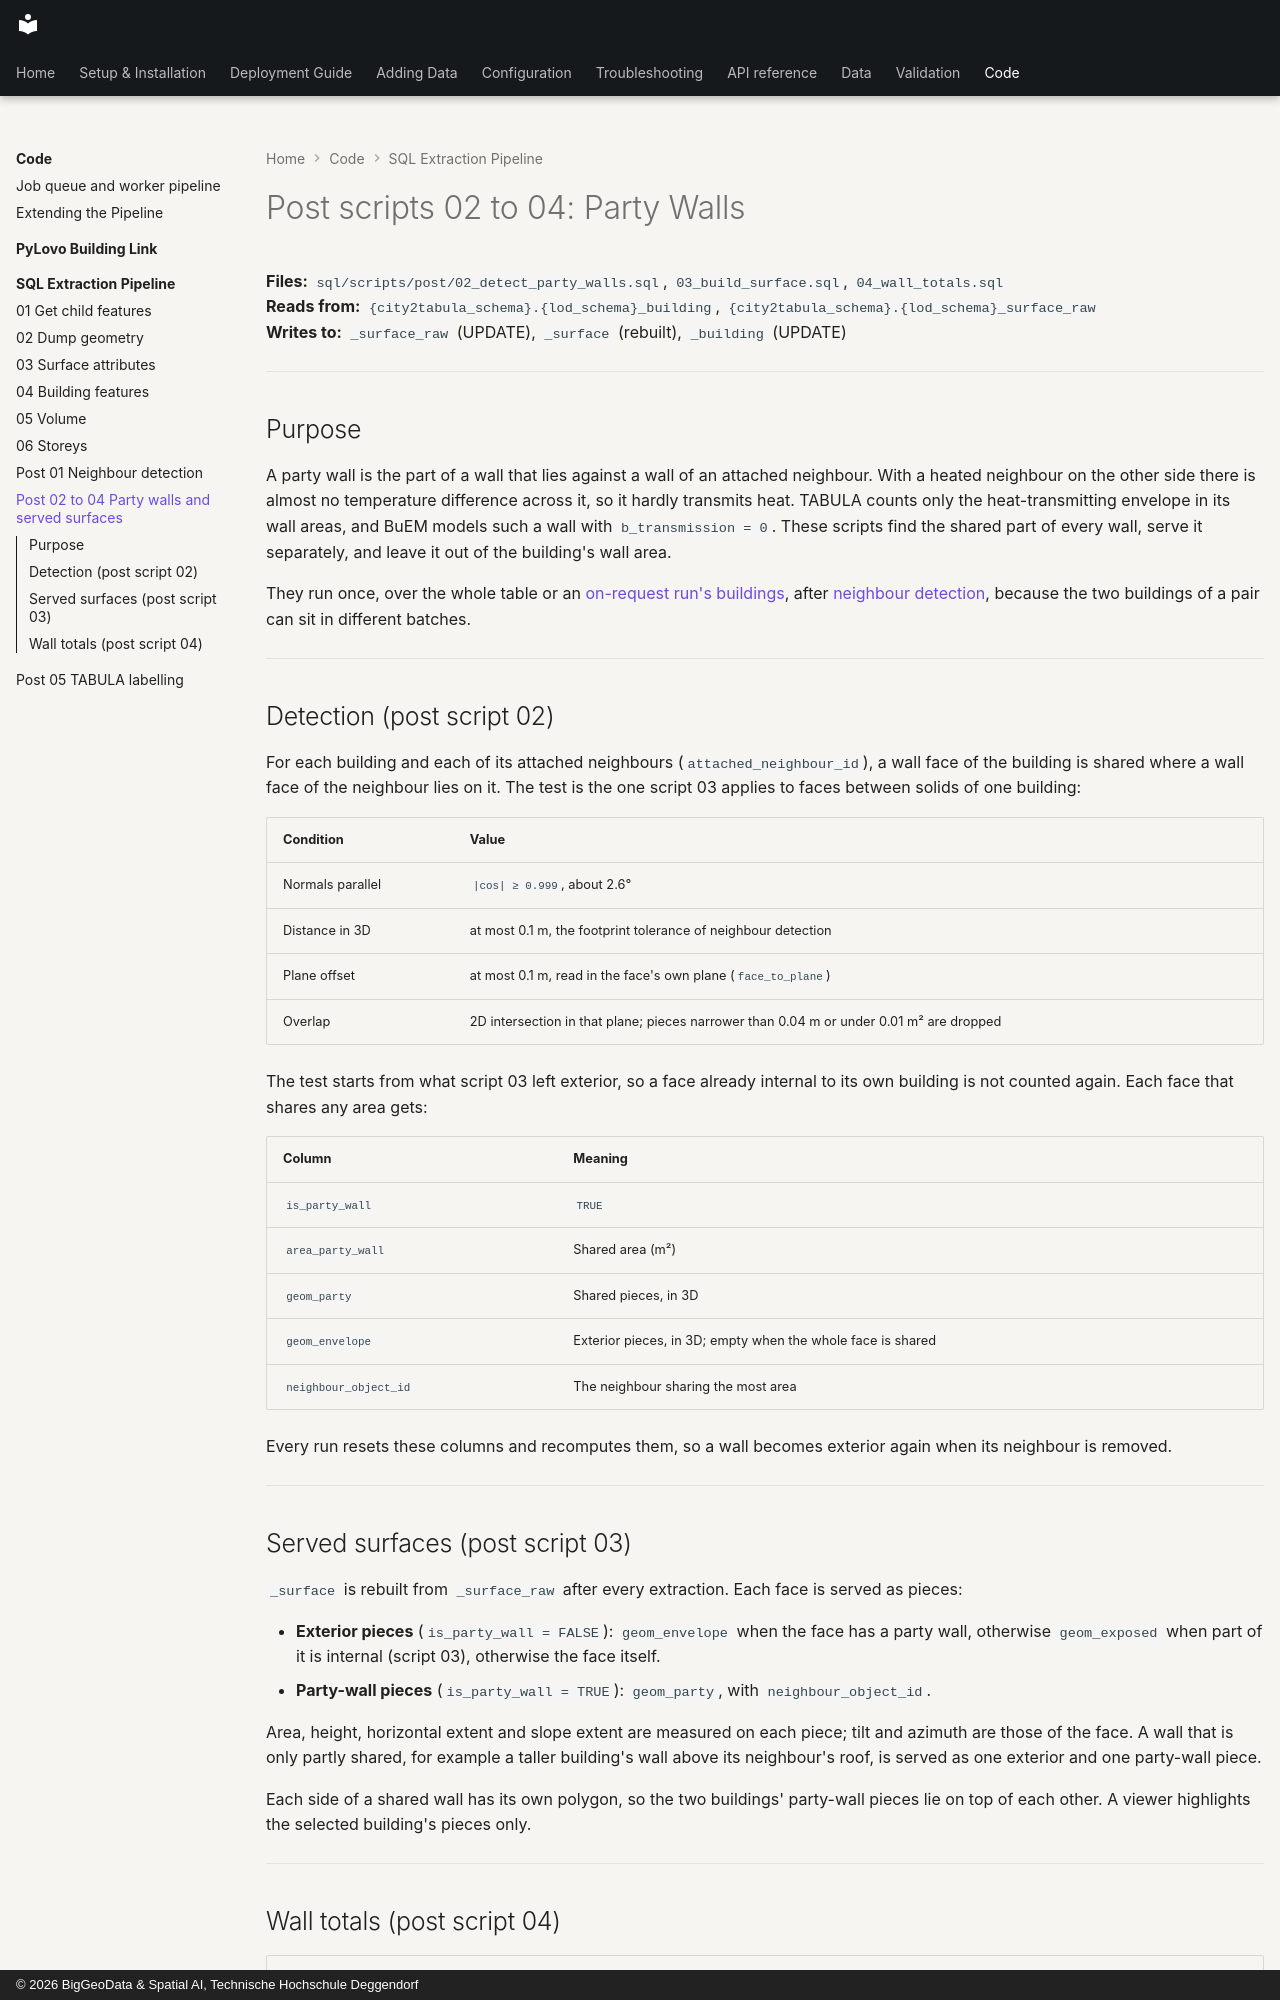

repository: THD-Spatial-AI/city2tabula · page: code/sql-pipeline/post-02-party-walls/index.html · generator: mkdocs · copyright: © 2026 BigGeoData & Spatial AI, Technische Hochschule Deggendorf

---
audience: developer
---

# Post scripts 02 to 04: Party Walls

**Files:** `sql/scripts/post/02_detect_party_walls.sql`, `03_build_surface.sql`, `04_wall_totals.sql`  
**Reads from:** `{city2tabula_schema}.{lod_schema}_building`, `{city2tabula_schema}.{lod_schema}_surface_raw`  
**Writes to:** `_surface_raw` (UPDATE), `_surface` (rebuilt), `_building` (UPDATE)

---

## Purpose

A party wall is the part of a wall that lies against a wall of an attached neighbour. With a heated neighbour on the other side there is almost no temperature difference across it, so it hardly transmits heat. TABULA counts only the heat-transmitting envelope in its wall areas, and BuEM models such a wall with `b_transmission = 0`. These scripts find the shared part of every wall, serve it separately, and leave it out of the building's wall area.

They run once, over the whole table or an [on-request run's buildings](index.md), after [neighbour detection](post-01-neighbour-detection.md), because the two buildings of a pair can sit in different batches.

---

## Detection (post script 02)

For each building and each of its attached neighbours (`attached_neighbour_id`), a wall face of the building is shared where a wall face of the neighbour lies on it. The test is the one script 03 applies to faces between solids of one building:

| Condition | Value |
|-----------|-------|
| Normals parallel | `|cos| ≥ 0.999`, about 2.6° |
| Distance in 3D | at most 0.1 m, the footprint tolerance of neighbour detection |
| Plane offset | at most 0.1 m, read in the face's own plane (`face_to_plane`) |
| Overlap | 2D intersection in that plane; pieces narrower than 0.04 m or under 0.01 m² are dropped |

The test starts from what script 03 left exterior, so a face already internal to its own building is not counted again. Each face that shares any area gets:

| Column | Meaning |
|--------|---------|
| `is_party_wall` | `TRUE` |
| `area_party_wall` | Shared area (m²) |
| `geom_party` | Shared pieces, in 3D |
| `geom_envelope` | Exterior pieces, in 3D; empty when the whole face is shared |
| `neighbour_object_id` | The neighbour sharing the most area |

Every run resets these columns and recomputes them, so a wall becomes exterior again when its neighbour is removed.

---

## Served surfaces (post script 03)

`_surface` is rebuilt from `_surface_raw` after every extraction. Each face is served as pieces:

- **Exterior pieces** (`is_party_wall = FALSE`): `geom_envelope` when the face has a party wall, otherwise `geom_exposed` when part of it is internal (script 03), otherwise the face itself.
- **Party-wall pieces** (`is_party_wall = TRUE`): `geom_party`, with `neighbour_object_id`.

Area, height, horizontal extent and slope extent are measured on each piece; tilt and azimuth are those of the face. A wall that is only partly shared, for example a taller building's wall above its neighbour's roof, is served as one exterior and one party-wall piece.

Each side of a shared wall has its own polygon, so the two buildings' party-wall pieces lie on top of each other. A viewer highlights the selected building's pieces only.

---
